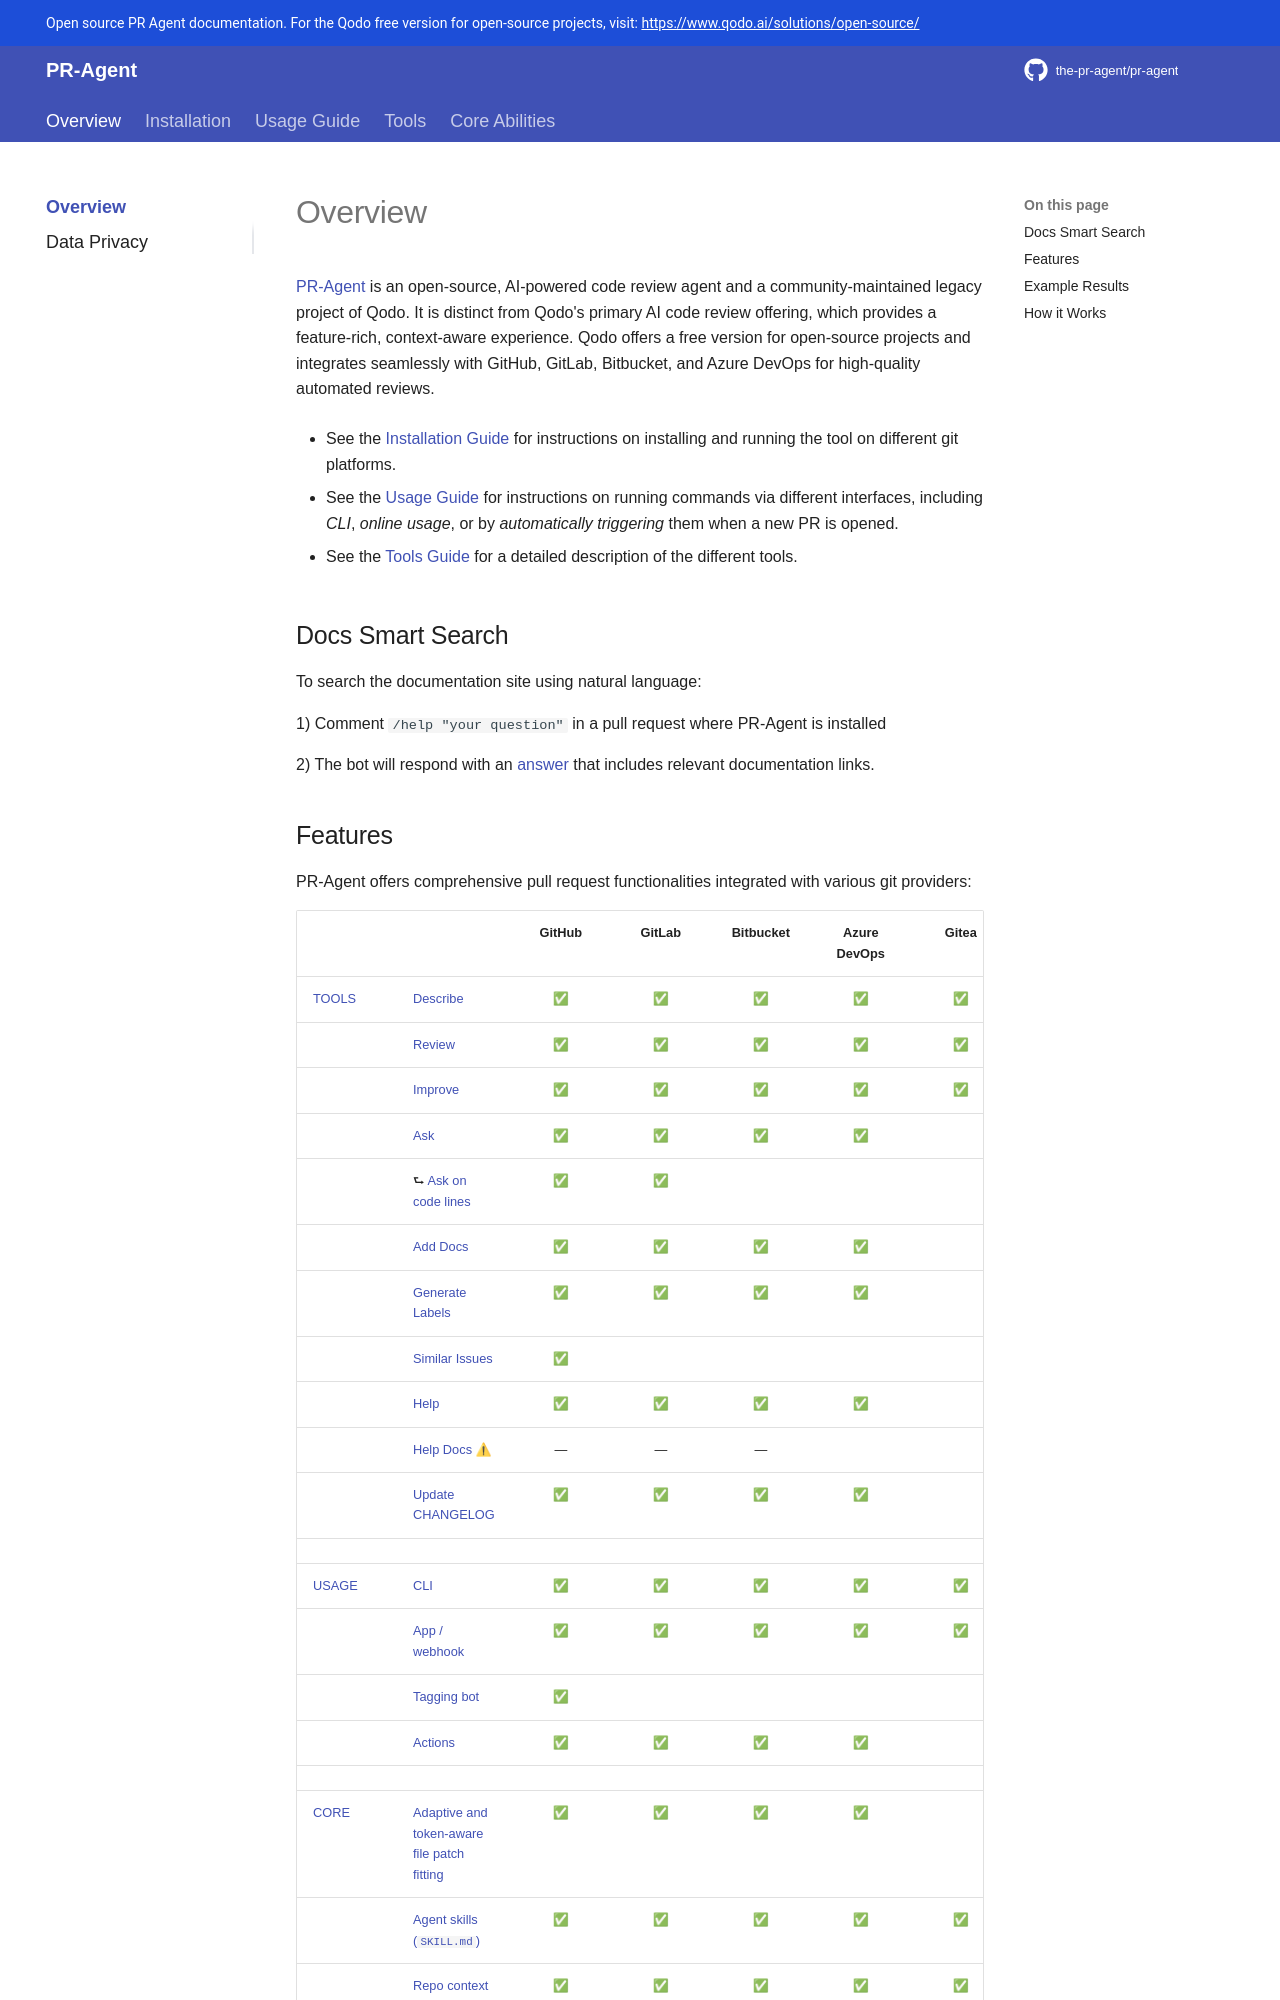

repository: Kagame11/CODEREVIEWER.AI · page: index.html · generator: mkdocs

# Overview

[PR-Agent](https://github.com/the-pr-agent/pr-agent) is an open-source, AI-powered code review agent and a community-maintained legacy project of Qodo. It is distinct from Qodo's primary AI code review offering, which provides a feature-rich, context-aware experience. Qodo offers a free version for open-source projects and integrates seamlessly with GitHub, GitLab, Bitbucket, and Azure DevOps for high-quality automated reviews.

- See the [Installation Guide](./installation/index.md) for instructions on installing and running the tool on different git platforms.

- See the [Usage Guide](./usage-guide/index.md) for instructions on running commands via different interfaces, including _CLI_, _online usage_, or by _automatically triggering_ them when a new PR is opened.

- See the [Tools Guide](./tools/index.md) for a detailed description of the different tools.

## Docs Smart Search

To search the documentation site using natural language:

1) Comment `/help "your question"` in a pull request where PR-Agent is installed

2) The bot will respond with an [answer](https://github.com/the-pr-agent/pr-agent/pull/1241#issuecomment-2365259334) that includes relevant documentation links.
